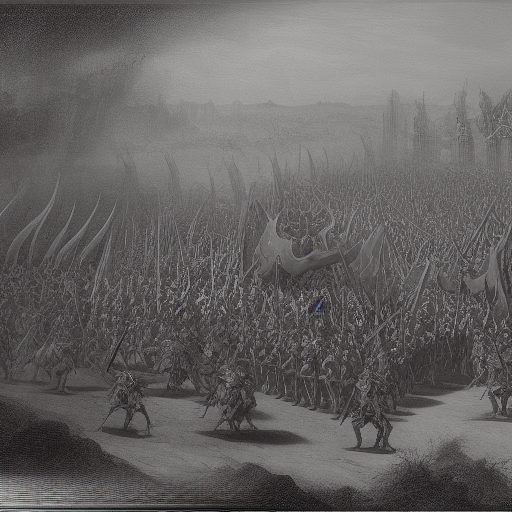
Generation parameters embedded in this image by AUTOMATIC1111 Stable Diffusion web UI or a fork of it (Forge, ...) (PNG 'parameters' text chunk):
painting of demon legions assembling in front of a demon commander,  8 k, denoised, sha
Steps: 20, Sampler: Euler a, CFG scale: 7, Seed: 1523819399, Size: 512x512, Model hash: 81761151